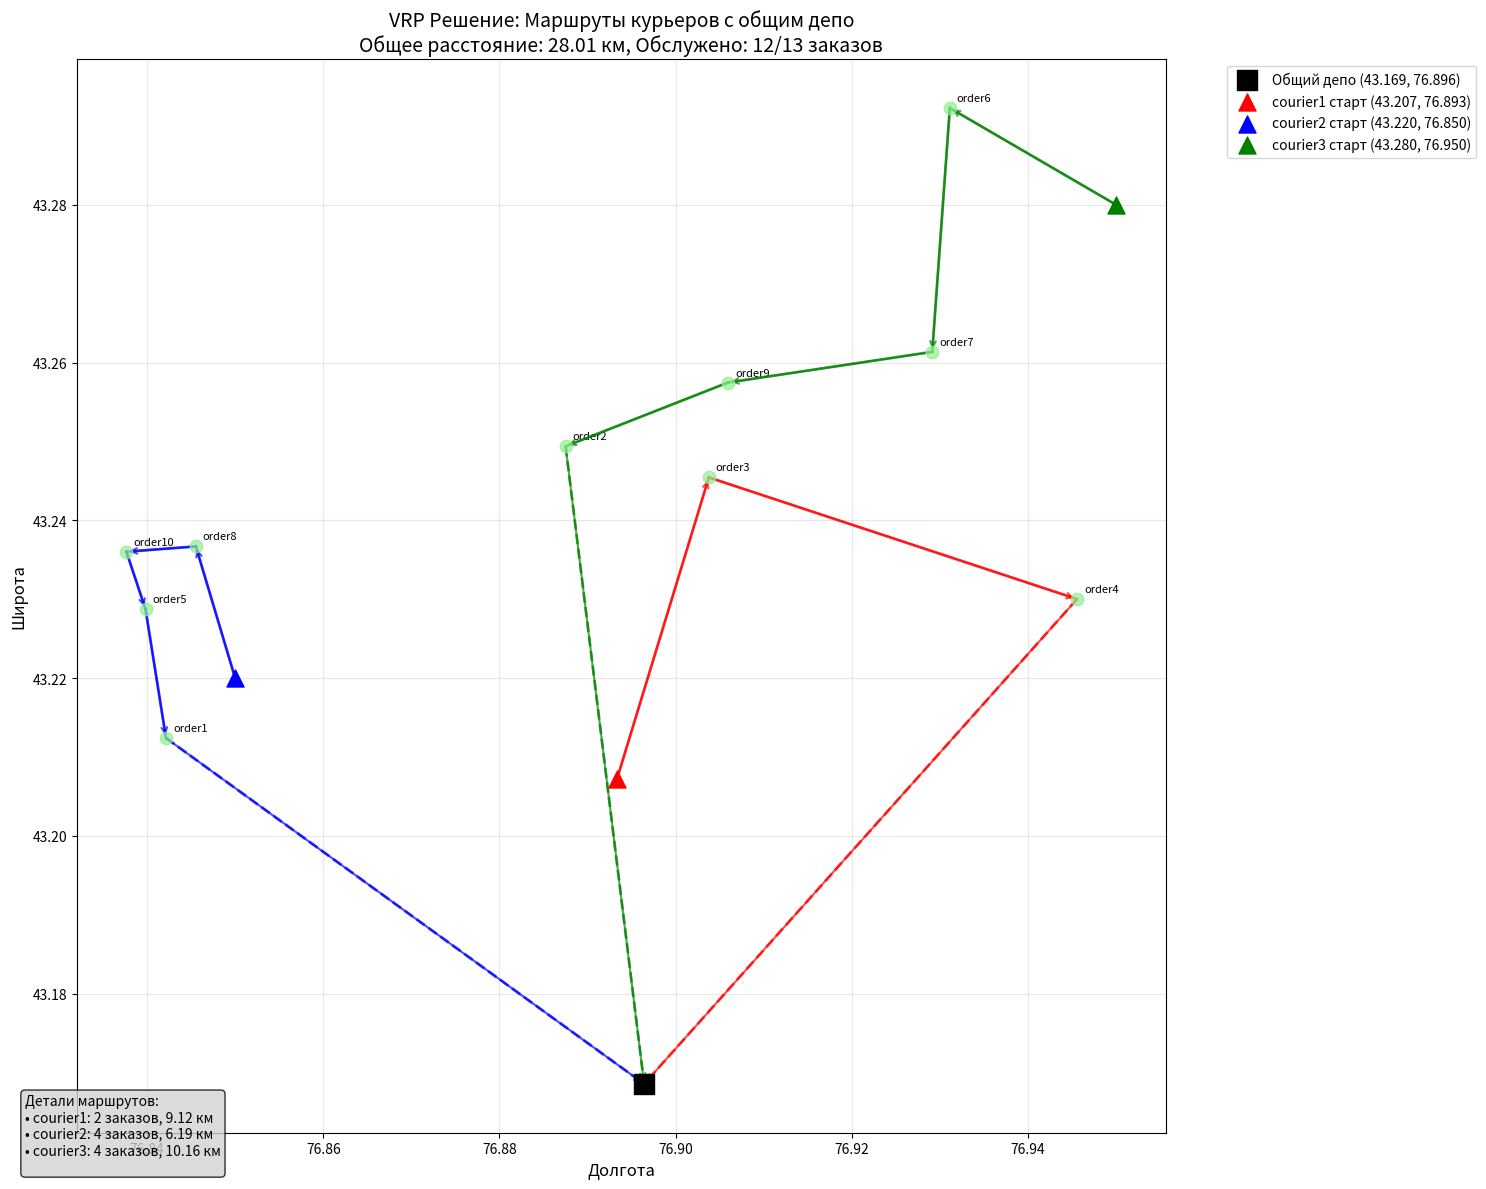

Generate this figure with matplotlib:
#!/usr/bin/env python3
# -*- coding: utf-8 -*-
"""
Визуализация маршрутов курьеров на карте
"""

import matplotlib.pyplot as plt
import numpy as np
from matplotlib.patches import FancyBboxPatch
import matplotlib.patches as mpatches
import os

# Удаляем старый файл визуализации, если он существует
if os.path.exists('vrp_routes_visualization.png'):
    os.remove('vrp_routes_visualization.png')
    print("Старый файл визуализации удален")

# Общая точка возврата для всех курьеров
common_depot = {"id": "depot", "lat": 43.16857, "lon": 76.89642}

# Курьеры в разных районах города
couriers = [
    {"id": "courier1", "lat": 43.207262, "lon": 76.893349},  # Центр
    {"id": "courier2", "lat": 43.22000, "lon": 76.85000},  # Запад
    {"id": "courier3", "lat": 43.28000, "lon": 76.95000},  # Север-Восток
]

# Реальные заказы из базы данных
orders = [
    {"id": "order1", "lat": 43.212409, "lon": 76.842149},
    {"id": "order2", "lat": 43.249392, "lon": 76.887507},
    {"id": "order3", "lat": 43.245447, "lon": 76.903766},
    {"id": "order4", "lat": 43.230026, "lon": 76.94556},
    {"id": "order5", "lat": 43.228736, "lon": 76.839826},
    {"id": "order6", "lat": 43.292268, "lon": 76.931119},
    {"id": "order7", "lat": 43.261362, "lon": 76.929122},
    {"id": "order8", "lat": 43.236701, "lon": 76.845539},
    {"id": "order9", "lat": 43.257476, "lon": 76.905942},
    {"id": "order10", "lat": 43.236031, "lon": 76.837653},
]

# Результаты решения VRP (из последнего запуска)
routes = [{'courier_id': 'courier1',
  'distance_km': 9.12,
  'distance_meters': 9124,
  'orders': ['order3', 'order4'],
  'orders_count': 2},
 {'courier_id': 'courier2',
  'distance_km': 6.19,
  'distance_meters': 6189,
  'orders': ['order8', 'order10', 'order5', 'order1'],
  'orders_count': 4},
 {'courier_id': 'courier3',
  'distance_km': 10.16,
  'distance_meters': 10156,
  'orders': ['order6', 'order7', 'order9', 'order2'],
  'orders_count': 4}]

# Создаем словари для быстрого поиска
orders_dict = {order['id']: order for order in orders}
couriers_dict = {courier['id']: courier for courier in couriers}

# Настройка графика
plt.figure(figsize=(15, 12))
colors = ['red', 'blue', 'green', 'orange', 'purple', 'brown']

# Отображаем общий депо
plt.scatter(common_depot['lon'], common_depot['lat'], 
           c='black', s=200, marker='s', 
           label=f'Общий депо ({common_depot["lat"]:.3f}, {common_depot["lon"]:.3f})', 
           zorder=10)

# Отображаем стартовые позиции курьеров
for i, courier in enumerate(couriers):
    plt.scatter(courier['lon'], courier['lat'], 
               c=colors[i], s=150, marker='^', 
               label=f'{courier["id"]} старт ({courier["lat"]:.3f}, {courier["lon"]:.3f})', 
               zorder=9)

# Отображаем заказы
served_orders = set()
for route in routes:
    served_orders.update(route['orders'])

for order in orders:
    if order['id'] in served_orders:
        plt.scatter(order['lon'], order['lat'], 
                   c='lightgreen', s=80, marker='o', 
                   alpha=0.7, zorder=5)
        plt.annotate(order['id'], (order['lon'], order['lat']), 
                    xytext=(5, 5), textcoords='offset points', fontsize=8)
    else:
        plt.scatter(order['lon'], order['lat'], 
                   c='lightcoral', s=80, marker='x', 
                   alpha=0.7, zorder=5)
        plt.annotate(f"{order['id']} (не обслужен)", (order['lon'], order['lat']), 
                    xytext=(5, 5), textcoords='offset points', fontsize=8)

# Отображаем маршруты
for i, route in enumerate(routes):
    courier = couriers_dict[route['courier_id']]
    color = colors[i]
    
    # Начинаем маршрут от стартовой позиции курьера
    current_lat, current_lon = courier['lat'], courier['lon']
    
    # Строим маршрут через заказы
    for order_id in route['orders']:
        order = orders_dict[order_id]
        
        # Линия от текущей позиции к заказу
        plt.plot([current_lon, order['lon']], [current_lat, order['lat']], 
                color=color, linewidth=2, alpha=0.7, zorder=3)
        
        # Стрелка направления
        plt.annotate('', xy=(order['lon'], order['lat']), 
                    xytext=(current_lon, current_lat),
                    arrowprops=dict(arrowstyle='->', color=color, lw=1.5, alpha=0.7),
                    zorder=4)
        
        current_lat, current_lon = order['lat'], order['lon']
    
    # Линия возврата к общему депо
    if route['orders']:  # Если есть заказы
        plt.plot([current_lon, common_depot['lon']], [current_lat, common_depot['lat']], 
                color=color, linewidth=2, alpha=0.7, linestyle='--', zorder=3)
        
        # Стрелка возврата к депо
        plt.annotate('', xy=(common_depot['lon'], common_depot['lat']), 
                    xytext=(current_lon, current_lat),
                    arrowprops=dict(arrowstyle='->', color=color, lw=1.5, alpha=0.7),
                    zorder=4)

# Настройка осей и заголовка
plt.xlabel('Долгота', fontsize=12)
plt.ylabel('Широта', fontsize=12)
plt.title('VRP Решение: Маршруты курьеров с общим депо\n' + 
          f'Общее расстояние: 28.01 км, Обслужено: 12/13 заказов', fontsize=14)
plt.legend(bbox_to_anchor=(1.05, 1), loc='upper left')
plt.grid(True, alpha=0.3)

# Добавляем информацию о маршрутах
info_text = "Детали маршрутов:\n"
for route in routes:
    info_text += f"• {route['courier_id']}: {route['orders_count']} заказов, {route['distance_km']} км\n"

plt.figtext(0.02, 0.02, info_text, fontsize=10, 
           bbox=dict(boxstyle="round,pad=0.3", facecolor="lightgray", alpha=0.8))

plt.tight_layout()
plt.savefig('vrp_routes_visualization.png', dpi=300, bbox_inches='tight')
# plt.show()  # Убираем показ окна, чтобы программа не блокировалась

print("Визуализация сохранена в файл: vrp_routes_visualization.png")

# Анализ оптимальности
print("\nАнализ оптимальности маршрутов:")
print("=" * 50)

for route in routes:
    courier = couriers_dict[route['courier_id']]
    print(f"\n{route['courier_id']}:")
    print(f"  Старт: ({courier['lat']:.3f}, {courier['lon']:.3f})")
    print(f"  Заказы: {', '.join(route['orders'])}")
    print(f"  Расстояние: {route['distance_km']} км")
    print(f"  Возврат в депо: ({common_depot['lat']:.3f}, {common_depot['lon']:.3f})")

unserved = [order['id'] for order in orders if order['id'] not in served_orders]
if unserved:
    print(f"\nНеобслуженные заказы: {', '.join(unserved)}")
    for order_id in unserved:
        order = orders_dict[order_id]
        print(f"  {order_id}: ({order['lat']:.3f}, {order['lon']:.3f})")

print(f"\nИтого:")
print(f"  Общее расстояние: 28.01 км")
print(f"  Используется курьеров: {len(routes)}/3")
print(f"  Обслужено заказов: {sum(route['orders_count'] for route in routes)}/13") 